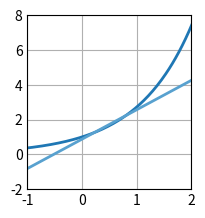

Here is the Python script that generated this plot:
# Ejercicio 9e 1:
# Aproximar la función f(x) = e^x en el intervalo [0, 1] mediante un polinomio de grado 1.

import numpy as np
import matplotlib.pyplot as plt

# =============================================
#             PARÁMETROS INICIALES            
# =============================================

c = np.zeros((2, 1), dtype = float)
A = np.zeros((len(c), len(c)), dtype = float)
b = np.zeros((len(A), 1), dtype = float)

# Base de funciones
def phi0(x):
    return 1
def phi1(x):
    return x

# Funciones resultantes de los PIs
phi0f = np.e - 1
phi1f = 1

# Función a aproximar
def f(x):
    return np.exp(x)

phi = [phi0, phi1]
pi = np.array([[1, 1/2], [1/2, 1/3]], dtype = float)
pi_y = np.array([[phi0f], [phi1f]], dtype = float)

# =============================================
#                 RESOLUCIÓN           
# =============================================

# Asignación de PIs
b = pi_y.copy()
A = pi.copy()

# Triangulación
for i in range(0, len(A)):
    for j in range(i+1, len(A)):
        b[j] = b[j] - b[i]  * (A[j][i] / A[i][i])
        A[j] = A[j] - A[i] * (A[j][i] / A[i][i])

# Cálculo de la solución
for i in reversed(range(0, len(A))):
    sum = 0
    for j in range(i, len(A)):
        sum = sum + A[i][j] * c[j]
    c[i] = (b[i] - sum) / A[i][i]

# Prints de los resultados:
print("c =\n", c, "\n")

# Plots
plt.style.use('_mpl-gallery')
fig, ax = plt.subplots()

x_a = np.linspace(-5, 5, 500)
y_a = 0
for i in range(0, len(c)):
    y_a = y_a + c[i] * phi[i](x_a)

x_f = np.linspace(-5, 5, 500)
y_f = f(x_f)

ax.plot(x_f, y_f, linewidth=2.0)
ax.plot(x_a, y_a, linewidth=2.0)

ax.set(xlim=(-1, 2), ylim=(-2, 8))
plt.subplots_adjust(left=0.12, bottom=0.12, right=0.94)
plt.show()
